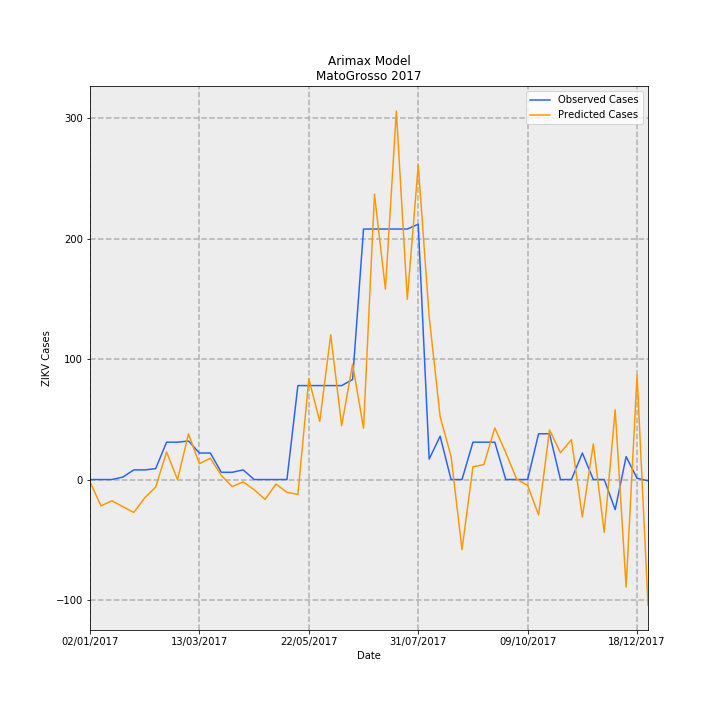

The data file committed next to this chart (first rows):
Date, predictions_incidence, observed_incidence, Predicted Cases, Observed Cases, error
02/01/2017, -0.0551, 0.0, -1.843, 0.0, 1.843
09/01/2017, -0.6533, 0.0, -21.85, 0.0, 21.85
16/01/2017, -0.5274, 0.0, -17.64, 0.0, 17.64
23/01/2017, -0.6728, 0.0598, -22.5, 2, 24.5
30/01/2017, -0.8188, 0.2392, -27.39, 8, 35.39
06/02/2017, -0.4551, 0.2392, -15.22, 8, 23.22
13/02/2017, -0.1886, 0.2691, -6.308, 9, 15.31
20/02/2017, 0.6855, 0.9269, 22.93, 31, 8.074
27/02/2017, -0.003727, 0.9269, -0.1246, 31, 31.12
06/03/2017, 1.132, 0.9568, 37.87, 32, -5.868
13/03/2017, 0.3926, 0.6578, 13.13, 22.0, 8.871
20/03/2017, 0.5281, 0.6578, 17.66, 22.0, 4.337
27/03/2017, 0.1025, 0.1794, 3.427, 6, 2.573
03/04/2017, -0.1761, 0.1794, -5.889, 6, 11.89
10/04/2017, -0.05834, 0.2392, -1.951, 8, 9.951
17/04/2017, -0.2521, 0.0, -8.433, 0.0, 8.433
24/04/2017, -0.493, 0.0, -16.49, 0.0, 16.49
01/05/2017, -0.1125, 0.0, -3.763, 0.0, 3.763
08/05/2017, -0.3183, 0.0, -10.64, 0.0, 10.64
15/05/2017, -0.3685, 2.332, -12.32, 78, 90.32
22/05/2017, 2.498, 2.332, 83.53, 78, -5.535
29/05/2017, 1.442, 2.332, 48.24, 78, 29.76
05/06/2017, 3.594, 2.332, 120.2, 78, -42.22
12/06/2017, 1.336, 2.332, 44.68, 78, 33.32
19/06/2017, 2.864, 2.482, 95.79, 83.0, -12.79
26/06/2017, 1.274, 6.219, 42.62, 208, 165.4
03/07/2017, 7.084, 6.219, 236.9, 208, -28.93
10/07/2017, 4.728, 6.219, 158.1, 208, 49.88
17/07/2017, 9.147, 6.219, 305.9, 208, -97.92
24/07/2017, 4.474, 6.219, 149.6, 208, 58.38
31/07/2017, 7.807, 6.339, 261.1, 212, -49.1
07/08/2017, 4.044, 0.5083, 135.2, 17, -118.2
14/08/2017, 1.562, 1.076, 52.25, 36, -16.25
21/08/2017, 0.5758, 0.0, 19.26, 0.0, -19.26
28/08/2017, -1.74, 0.0, -58.2, 0.0, 58.2
04/09/2017, 0.3161, 0.9269, 10.57, 31, 20.43
11/09/2017, 0.3706, 0.9269, 12.39, 31, 18.61
18/09/2017, 1.281, 0.9269, 42.85, 31, -11.85
25/09/2017, 0.6661, 0.0, 22.28, 0.0, -22.28
02/10/2017, 0.008949, 0.0, 0.2993, 0.0, -0.2993
09/10/2017, -0.1472, 0.0, -4.922, 0.0, 4.922
16/10/2017, -0.8799, 1.136, -29.43, 38, 67.43
23/10/2017, 1.231, 1.136, 41.17, 38, -3.166
30/10/2017, 0.6635, 0.0, 22.19, 0.0, -22.19
06/11/2017, 0.9905, 0.0, 33.13, 0.0, -33.13
13/11/2017, -0.9304, 0.6578, -31.12, 22.0, 53.12
20/11/2017, 0.883, 0.0, 29.53, 0.0, -29.53
27/11/2017, -1.312, 0.0, -43.88, 0.0, 43.88
04/12/2017, 1.73, -0.7475, 57.85, -25, -82.85
11/12/2017, -2.669, 0.5681, -89.28, 19, 108.3
18/12/2017, 2.596, 0.0299, 86.84, 1, -85.84
25/12/2017, -3.122, -0.0299, -104.4, -1, 103.4
